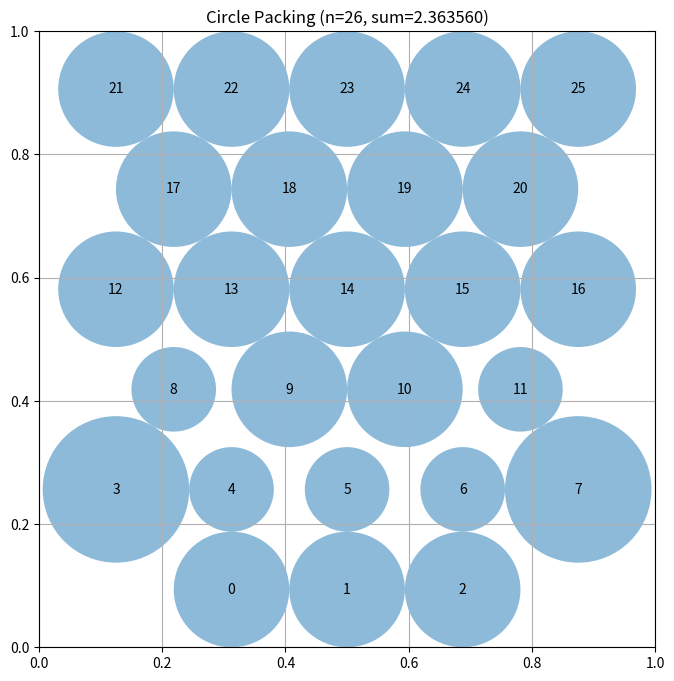

Write the Python code that produced this figure.
# EVOLVE-BLOCK-START
"""Constructor-based circle packing for n=26 circles"""
import numpy as np


def construct_packing():
    """
    Construct a specific arrangement of 26 circles in a unit square
    that attempts to maximize the sum of their radii.

    Returns:
        Tuple of (centers, radii, sum_of_radii)
    """
    n = 26

    def hex_layout(rows, scale=1.0):
        R = len(rows)
        k = np.sqrt(3.0) / 2.0
        s_h = 1.0 / ((R - 1) * k + 1.0)
        s_w = 1.0 / max(rows)
        s = min(s_h, s_w) * scale
        r0 = s / 2.0
        g = s * k
        pts = []
        for ri, count in enumerate(rows):
            y = r0 + ri * g
            for c in range(count):
                x = 0.5 + (c - (count - 1) / 2.0) * s
                x = min(max(x, 0.005), 0.995)
                pts.append([x, y])
        return np.array(pts)

    def lp_radii(centers):
        """Exact optimal radii at fixed centers via sparse LP."""
        radii = compute_max_radii(centers)
        try:
            from scipy.optimize import linprog
            from scipy.sparse import csr_matrix

            ii, jj = np.triu_indices(n, 1)
            d = np.linalg.norm(centers[ii] - centers[jj], axis=1)
            keep = d > 1e-9
            ii, jj, d = ii[keep], jj[keep], d[keep]
            data = np.concatenate([np.ones(len(d)), np.ones(len(d))])
            rows_ = np.concatenate([np.arange(len(d))] * 2)
            cols_ = np.concatenate([ii, jj])
            bd = np.minimum.reduce([centers[:, 0], centers[:, 1],
                                    1.0 - centers[:, 0], 1.0 - centers[:, 1]])
            rows_b = len(d) + np.arange(n)
            data = np.concatenate([data, np.ones(n)])
            rows_ = np.concatenate([rows_, rows_b])
            cols_ = np.concatenate([cols_, np.arange(n)])
            A_ub = csr_matrix((data, (rows_, cols_)), shape=(len(d) + n, n))
            b_ub = np.concatenate([d, bd])
            res = linprog(c=-np.ones(n), A_ub=A_ub, b_ub=b_ub,
                          bounds=[(0, None)] * n, method="highs")
            if res.success and np.sum(res.x) > np.sum(radii):
                radii = res.x
        except Exception:
            pass
        return radii

    candidates = [
        [5, 4, 5, 4, 5, 3],
        [4, 5, 4, 5, 4, 4],
        [3, 5, 4, 5, 4, 5],
        [5, 5, 4, 4, 4, 4],
        [4, 4, 5, 5, 4, 4],
    ]

    # Seed: best lattice candidate
    best = None
    for rows in candidates:
        for scale in (0.98, 1.0):
            centers_c = hex_layout(rows, scale=scale)
            radii_c = lp_radii(centers_c)
            total = np.sum(radii_c)
            if best is None or total > best[2]:
                best = (centers_c, radii_c, total)

    centers, radii, sum_radii = best

    # ---- Multi-start jittered greedy hill-climb ----
    # Each start begins from the best lattice candidate perturbed with a
    # distinct small +/-0.01 jitter (decorrelates basins), and gets a
    # shrinking share of the remaining time: (deadline - now)/(n_starts - start).
    try:
        import time
        deadline = time.time() + 1.4
        n_starts = 4

        for start in range(n_starts):
            rng = np.random.default_rng(1000 + start)
            cur = centers + rng.normal(0.0, 0.01, size=centers.shape)
            cur = np.clip(cur, 0.01, 0.99)
            cur_radii = lp_radii(cur)
            cur_score = np.sum(cur_radii)
            if cur_score > sum_radii:
                centers, radii, sum_radii = cur.copy(), cur_radii, cur_score

            start_deadline = time.time() + max(
                (deadline - time.time()) / (n_starts - start), 0.1)
            step = 0.02

            while time.time() < start_deadline:
                trial = cur.copy()
                k_move = rng.integers(1, 4)
                for idx in rng.choice(n, size=k_move, replace=False):
                    trial[idx] += rng.normal(0.0, step, size=2)
                trial = np.clip(trial, 0.01, 0.99)
                radii_t = lp_radii(trial)
                total_t = np.sum(radii_t)

                if total_t > cur_score + 1e-9:
                    cur, cur_radii, cur_score = trial, radii_t, total_t
                    if total_t > sum_radii:
                        centers, radii, sum_radii = trial.copy(), radii_t, total_t
                    step = min(step * 1.1, 0.05)
                else:
                    # Adaptive step: mostly shrink when stuck, occasionally grow
                    if rng.random() < 0.7:
                        step = max(step * 0.92, 0.002)
                    else:
                        step = min(step * 1.4, 0.05)

            if time.time() >= deadline:
                break
    except Exception:
        pass

    return centers, radii, sum_radii


def compute_max_radii(centers):
    """
    Compute valid radii for each circle position such that they don't
    overlap and stay within the unit square (fast fallback).
    """
    n = centers.shape[0]
    radii = np.ones(n)
    for i in range(n):
        x, y = centers[i]
        radii[i] = min(x, y, 1 - x, 1 - y)
    for i in range(n):
        for j in range(i + 1, n):
            dist = np.sqrt(np.sum((centers[i] - centers[j]) ** 2))
            if radii[i] + radii[j] > dist:
                scale = dist / (radii[i] + radii[j])
                radii[i] *= scale
                radii[j] *= scale
    return radii


# EVOLVE-BLOCK-END


# This part remains fixed (not evolved)
def run_packing():
    """Run the circle packing constructor for n=26"""
    centers, radii, sum_radii = construct_packing()
    return centers, radii, sum_radii


def visualize(centers, radii):
    """
    Visualize the circle packing

    Args:
        centers: np.array of shape (n, 2) with (x, y) coordinates
        radii: np.array of shape (n) with radius of each circle
    """
    import matplotlib.pyplot as plt
    from matplotlib.patches import Circle

    fig, ax = plt.subplots(figsize=(8, 8))

    # Draw unit square
    ax.set_xlim(0, 1)
    ax.set_ylim(0, 1)
    ax.set_aspect("equal")
    ax.grid(True)

    # Draw circles
    for i, (center, radius) in enumerate(zip(centers, radii)):
        circle = Circle(center, radius, alpha=0.5)
        ax.add_patch(circle)
        ax.text(center[0], center[1], str(i), ha="center", va="center")

    plt.title(f"Circle Packing (n={len(centers)}, sum={sum(radii):.6f})")
    plt.show()


if __name__ == "__main__":
    centers, radii, sum_radii = run_packing()
    print(f"Sum of radii: {sum_radii}")
    # AlphaEvolve improved this to 2.635

    # Uncomment to visualize:
    visualize(centers, radii)
